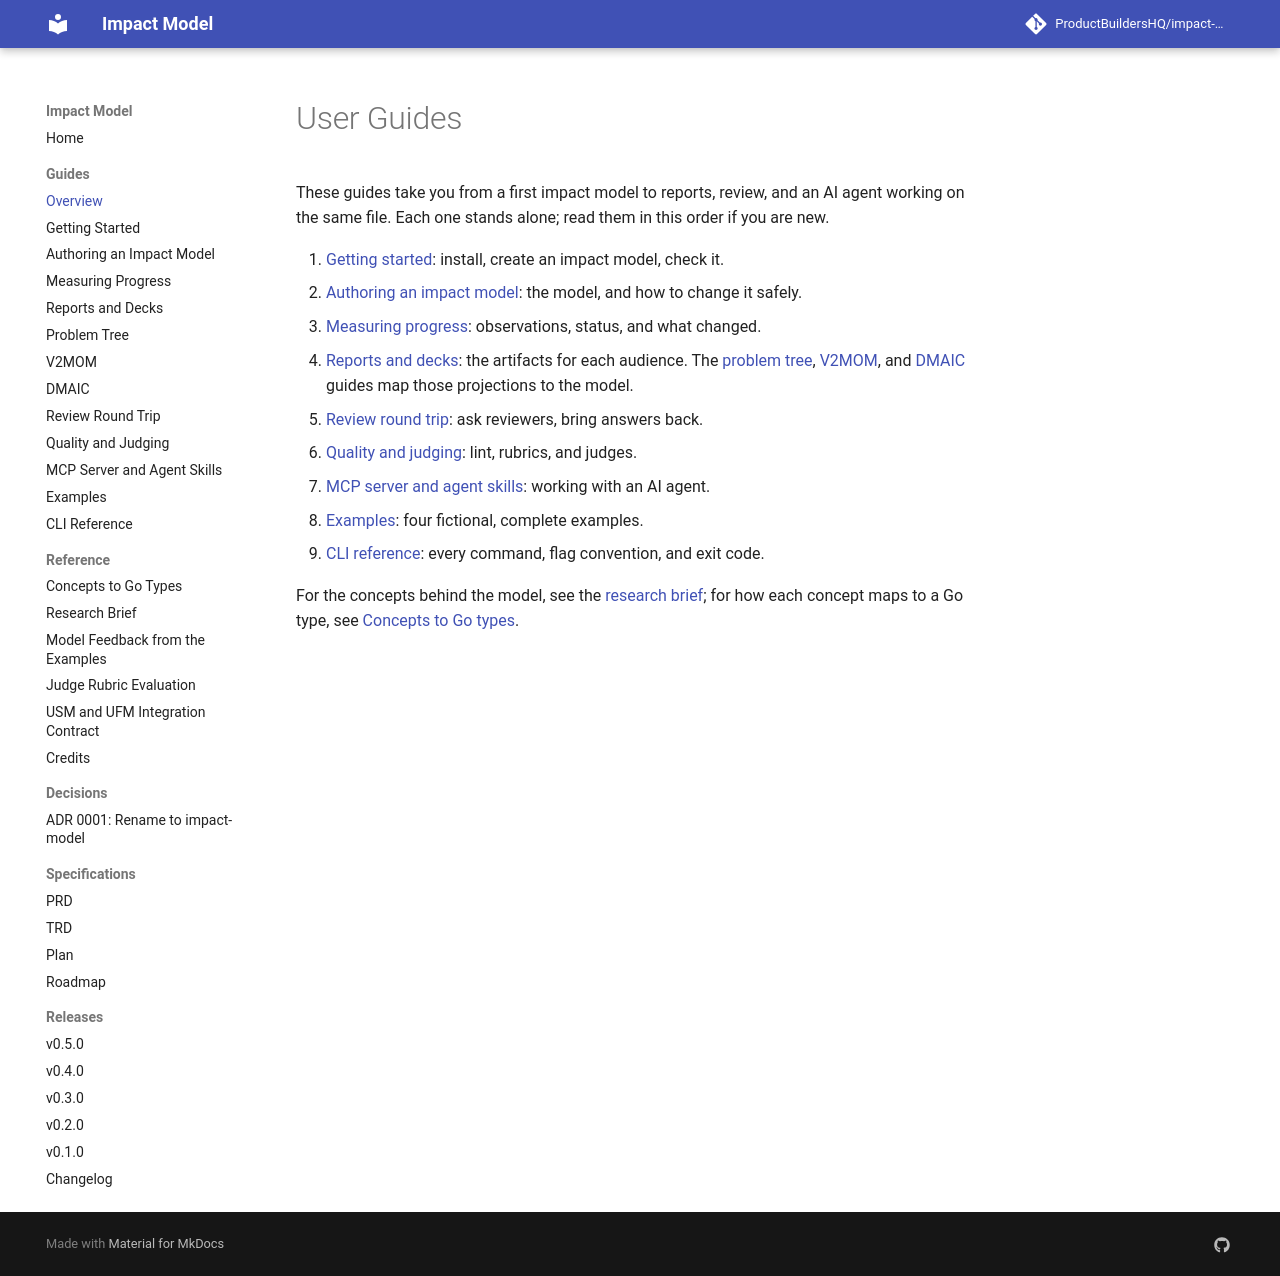

repository: ProductBuildersHQ/theoryofchange-spec · page: guides/index.html · generator: mkdocs

# User Guides

These guides take you from a first impact model to reports, review, and an AI agent
working on the same file. Each one stands alone; read them in this order if you
are new.

1. [Getting started](getting-started.md): install, create an impact model, check it.
2. [Authoring an impact model](authoring.md): the model, and how to change it safely.
3. [Measuring progress](measurement.md): observations, status, and what changed.
4. [Reports and decks](reports-and-decks.md): the artifacts for each audience.
   The [problem tree](problem-tree.md), [V2MOM](v2mom.md), and [DMAIC](dmaic.md) guides
   map those projections to the model.
5. [Review round trip](review-round-trip.md): ask reviewers, bring answers back.
6. [Quality and judging](quality-and-judging.md): lint, rubrics, and judges.
7. [MCP server and agent skills](mcp-and-skills.md): working with an AI agent.
8. [Examples](examples.md): four fictional, complete examples.
9. [CLI reference](cli.md): every command, flag convention, and exit code.

For the concepts behind the model, see the
[research brief](../research/theory-of-change.md); for how each concept maps to
a Go type, see [Concepts to Go types](../concepts.md).
